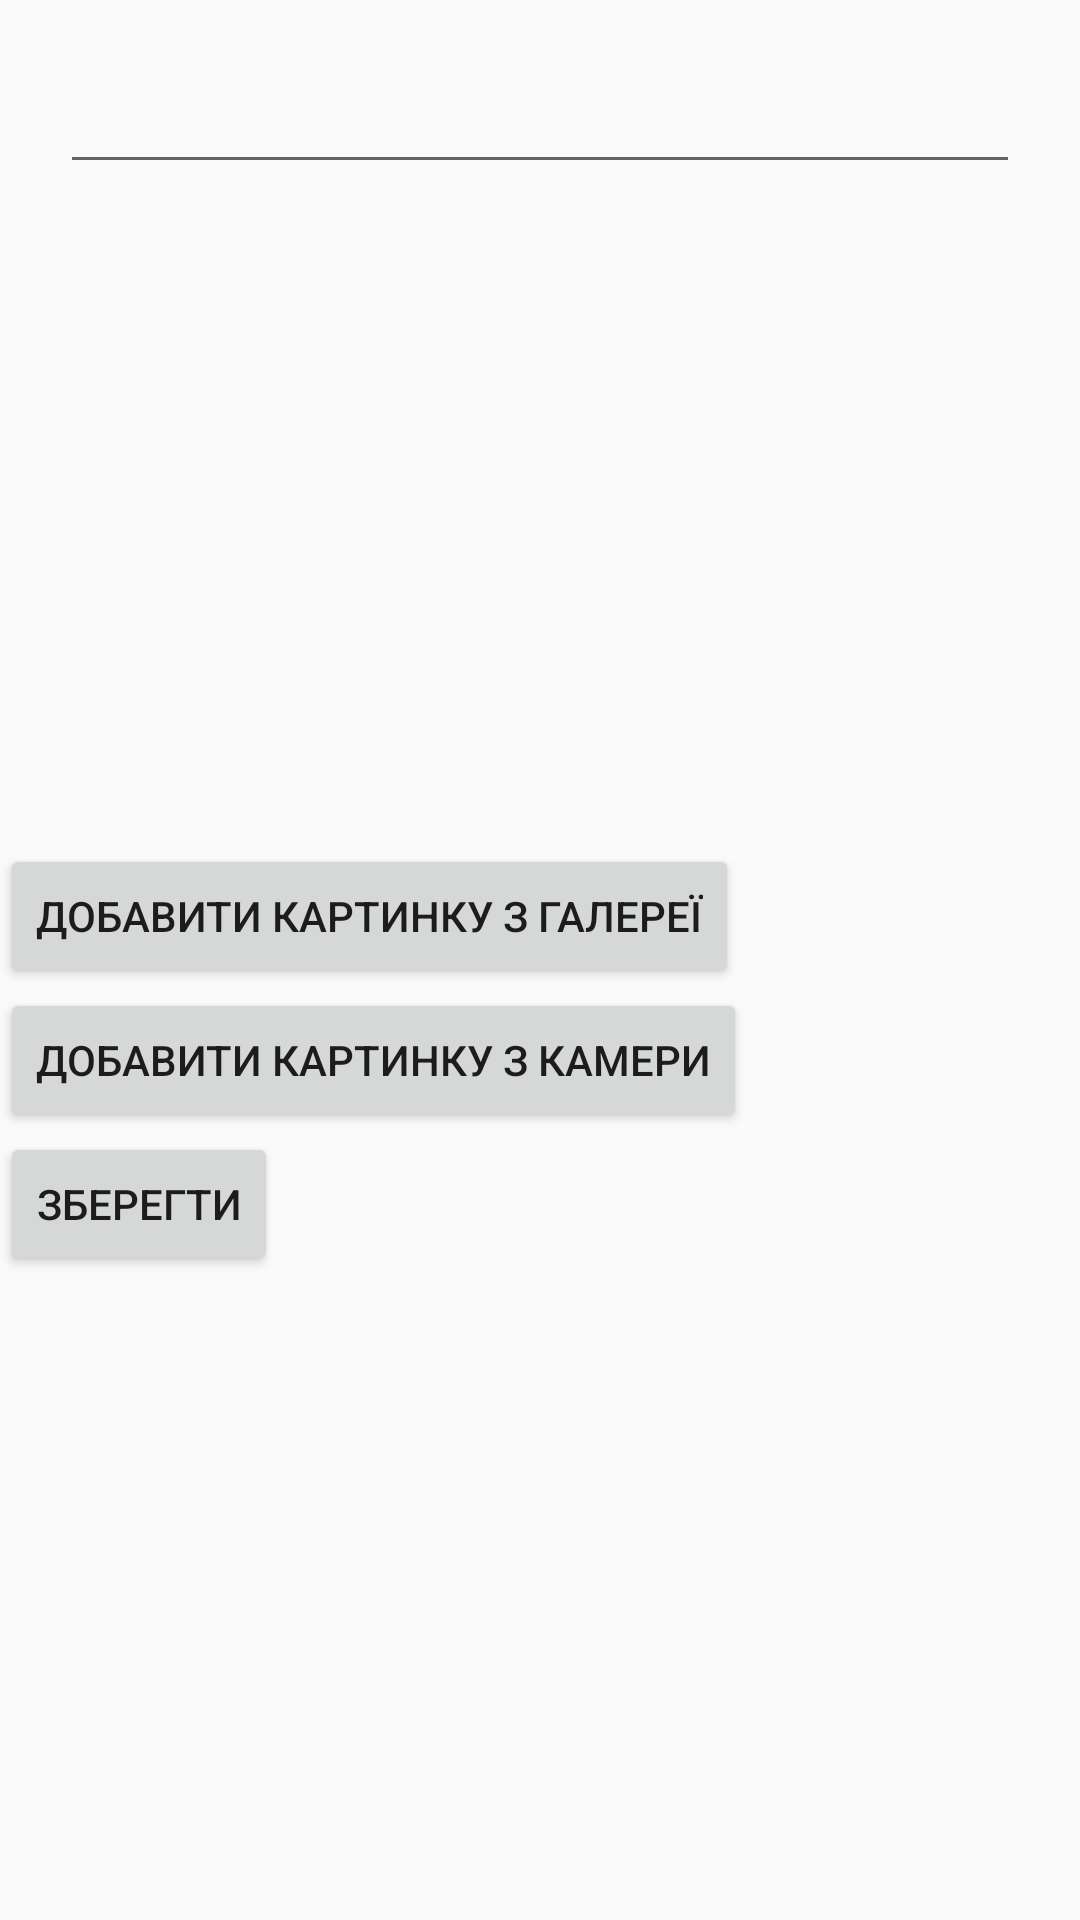

Android layout source for this screen:
<!-- AndroidManifest.xml: application theme AppTheme -->
<!-- res/layout/fragment_album_detail.xml -->
<?xml version="1.0" encoding="utf-8"?>
<LinearLayout xmlns:android="http://schemas.android.com/apk/res/android"
    android:orientation="vertical"
    android:layout_width="match_parent"
    android:layout_height="match_parent">

    <EditText
        android:id="@+id/fragment_album_detail_name"
        android:layout_margin="20dp"
        android:layout_width="match_parent"
        android:layout_height="wrap_content" />


    <ImageView
        android:id="@+id/fragment_album_detail_image"
        android:layout_width="match_parent"
        android:layout_height="200dp" />

    <Button
        android:id="@+id/fragment_album_detail_open_gallery"
        android:text="Добавити картинку з галереї"
        android:layout_width="wrap_content"
        android:layout_height="wrap_content" />

    <Button
        android:id="@+id/fragment_album_detail_open_camera"
        android:text="Добавити картинку з камери"
        android:layout_width="wrap_content"
        android:layout_height="wrap_content" />

    <Button
        android:id="@+id/fragment_album_detail_save"
        android:text="Зберегти"
        android:layout_width="wrap_content"
        android:layout_height="wrap_content" />


</LinearLayout>
<!-- resources referenced by this layout -->
<resources>
  <style name="AppTheme" parent="Theme.AppCompat.Light.DarkActionBar">
          <item name="colorPrimary">@color/colorPrimary</item>
          
          <item name="colorPrimaryDark">@color/colorPrimaryDark</item>
          
          <item name="colorAccent">@color/colorAccent</item>
  
  
  
  
      </style>
  <color name="colorPrimary">#3F51B5</color>
  <color name="colorPrimaryDark">#303F9F</color>
  <color name="colorAccent">#FF5722</color>
</resources>
